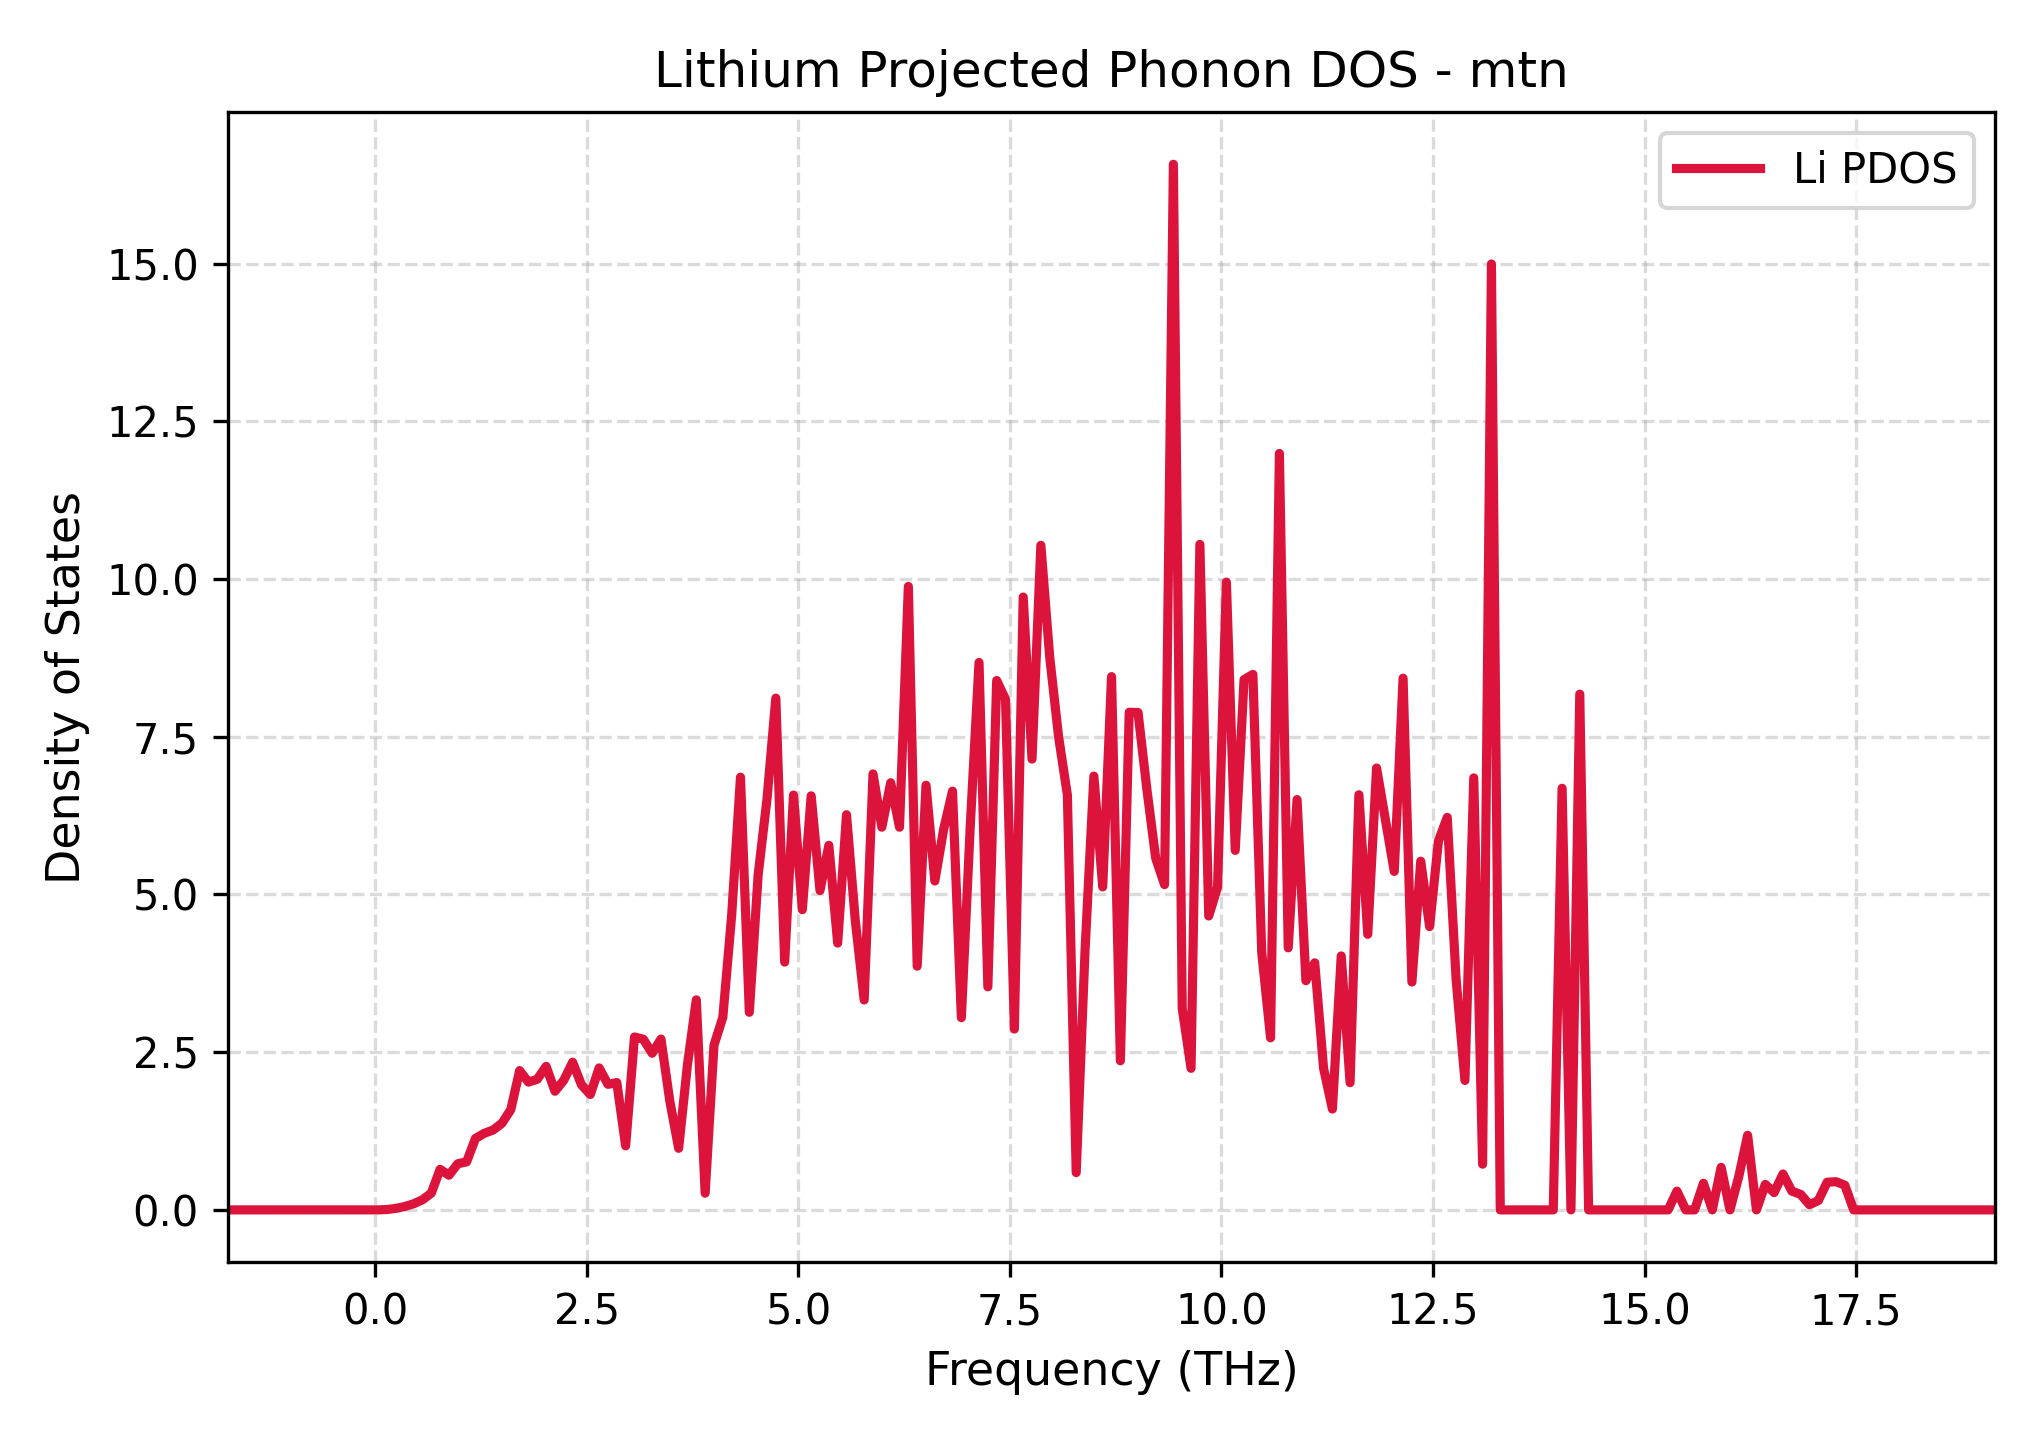

Source data for this figure (header and first rows):
Frequency_THz, Lithium_PDOS
-1.74, 0.0
-1.636, 0.0
-1.531, 0.0
-1.427, 0.0
-1.323, 0.0
-1.218, 0.0
-1.114, 0.0
-1.009, 0.0
-0.9049, 0.0
-0.8005, 0.0
-0.6961, 0.0
-0.5917, 0.0
-0.4873, 0.0
-0.3828, 0.0
-0.2784, 0.0
-0.174, 0.0
-0.06961, 0.0
0.0348, 0.0002484
0.1392, 0.006138
0.2436, 0.02386
0.348, 0.05315
0.4525, 0.0967
0.5569, 0.1596
0.6613, 0.265
0.7657, 0.6427
0.8701, 0.5498
0.9745, 0.7315
1.079, 0.7615
1.183, 1.132
1.288, 1.214
1.392, 1.266
1.497, 1.374
1.601, 1.588
1.705, 2.208
1.81, 2.025
1.914, 2.071
2.019, 2.275
2.123, 1.881
2.227, 2.056
2.332, 2.341
2.436, 1.982
2.541, 1.83
2.645, 2.25
2.75, 1.99
2.854, 2.019
2.958, 1.016
3.063, 2.741
3.167, 2.706
3.272, 2.483
3.376, 2.708
3.48, 1.725
3.585, 0.9761
3.689, 2.304
3.794, 3.33
3.898, 0.2651
4.002, 2.612
4.107, 3.052
4.211, 4.666
4.316, 6.86
4.42, 3.132
... 141 more rows
